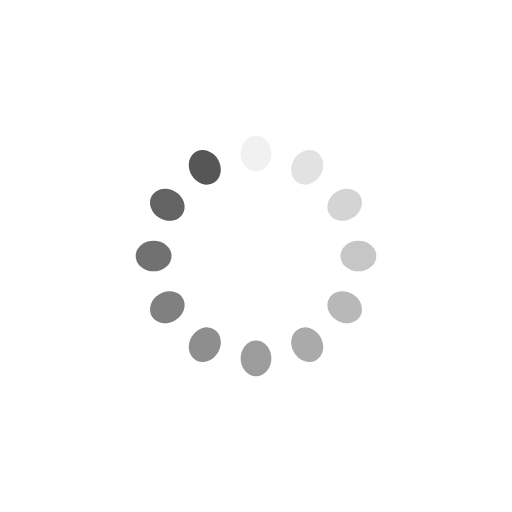
t = 0.00 s
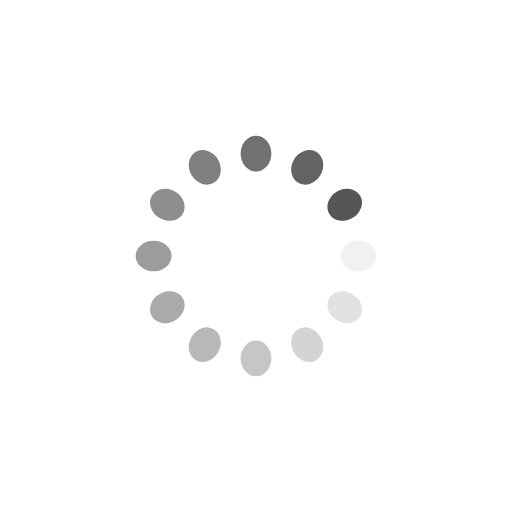
t = 0.25 s
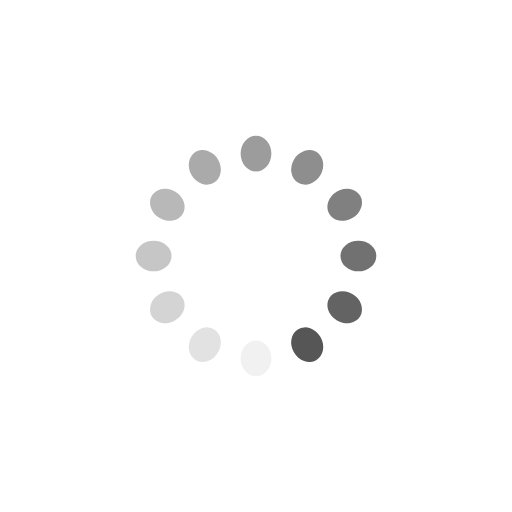
t = 0.50 s
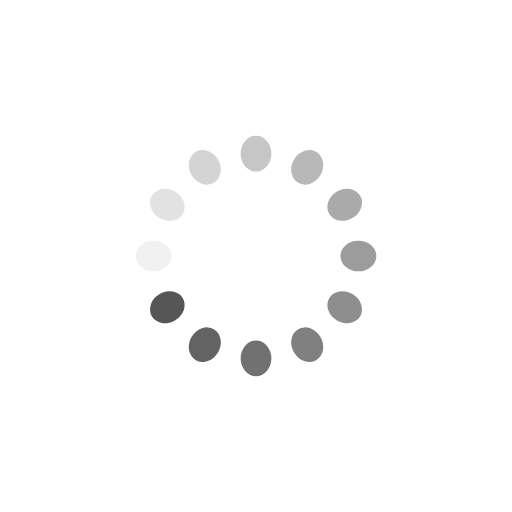
t = 0.75 s

The animated SVG that drew these frames (rendered in a browser with its animation timeline set to each time). Animation: 12 SMIL elements (animate=12); one cycle of 1.00 s, repeats indefinitely.

<?xml version="1.0" encoding="utf-8"?>
<svg xmlns="http://www.w3.org/2000/svg" xmlns:xlink="http://www.w3.org/1999/xlink" style="margin: auto; background: rgba(255, 255, 255, 0); display: block; shape-rendering: auto;" width="48px" height="48px" viewBox="0 0 100 100" preserveAspectRatio="xMidYMid">
<g transform="rotate(0 50 50)">
  <rect x="47" y="26.5" rx="3" ry="3.5" width="6" height="7" fill="#565656">
    <animate attributeName="opacity" values="1;0" keyTimes="0;1" dur="1s" begin="-0.9166666666666666s" repeatCount="indefinite"></animate>
  </rect>
</g><g transform="rotate(30 50 50)">
  <rect x="47" y="26.5" rx="3" ry="3.5" width="6" height="7" fill="#565656">
    <animate attributeName="opacity" values="1;0" keyTimes="0;1" dur="1s" begin="-0.8333333333333334s" repeatCount="indefinite"></animate>
  </rect>
</g><g transform="rotate(60 50 50)">
  <rect x="47" y="26.5" rx="3" ry="3.5" width="6" height="7" fill="#565656">
    <animate attributeName="opacity" values="1;0" keyTimes="0;1" dur="1s" begin="-0.75s" repeatCount="indefinite"></animate>
  </rect>
</g><g transform="rotate(90 50 50)">
  <rect x="47" y="26.5" rx="3" ry="3.5" width="6" height="7" fill="#565656">
    <animate attributeName="opacity" values="1;0" keyTimes="0;1" dur="1s" begin="-0.6666666666666666s" repeatCount="indefinite"></animate>
  </rect>
</g><g transform="rotate(120 50 50)">
  <rect x="47" y="26.5" rx="3" ry="3.5" width="6" height="7" fill="#565656">
    <animate attributeName="opacity" values="1;0" keyTimes="0;1" dur="1s" begin="-0.5833333333333334s" repeatCount="indefinite"></animate>
  </rect>
</g><g transform="rotate(150 50 50)">
  <rect x="47" y="26.5" rx="3" ry="3.5" width="6" height="7" fill="#565656">
    <animate attributeName="opacity" values="1;0" keyTimes="0;1" dur="1s" begin="-0.5s" repeatCount="indefinite"></animate>
  </rect>
</g><g transform="rotate(180 50 50)">
  <rect x="47" y="26.5" rx="3" ry="3.5" width="6" height="7" fill="#565656">
    <animate attributeName="opacity" values="1;0" keyTimes="0;1" dur="1s" begin="-0.4166666666666667s" repeatCount="indefinite"></animate>
  </rect>
</g><g transform="rotate(210 50 50)">
  <rect x="47" y="26.5" rx="3" ry="3.5" width="6" height="7" fill="#565656">
    <animate attributeName="opacity" values="1;0" keyTimes="0;1" dur="1s" begin="-0.3333333333333333s" repeatCount="indefinite"></animate>
  </rect>
</g><g transform="rotate(240 50 50)">
  <rect x="47" y="26.5" rx="3" ry="3.5" width="6" height="7" fill="#565656">
    <animate attributeName="opacity" values="1;0" keyTimes="0;1" dur="1s" begin="-0.25s" repeatCount="indefinite"></animate>
  </rect>
</g><g transform="rotate(270 50 50)">
  <rect x="47" y="26.5" rx="3" ry="3.5" width="6" height="7" fill="#565656">
    <animate attributeName="opacity" values="1;0" keyTimes="0;1" dur="1s" begin="-0.16666666666666666s" repeatCount="indefinite"></animate>
  </rect>
</g><g transform="rotate(300 50 50)">
  <rect x="47" y="26.5" rx="3" ry="3.5" width="6" height="7" fill="#565656">
    <animate attributeName="opacity" values="1;0" keyTimes="0;1" dur="1s" begin="-0.08333333333333333s" repeatCount="indefinite"></animate>
  </rect>
</g><g transform="rotate(330 50 50)">
  <rect x="47" y="26.5" rx="3" ry="3.5" width="6" height="7" fill="#565656">
    <animate attributeName="opacity" values="1;0" keyTimes="0;1" dur="1s" begin="0s" repeatCount="indefinite"></animate>
  </rect>
</g>
<!-- [ldio] generated by https://loading.io/ --></svg>
